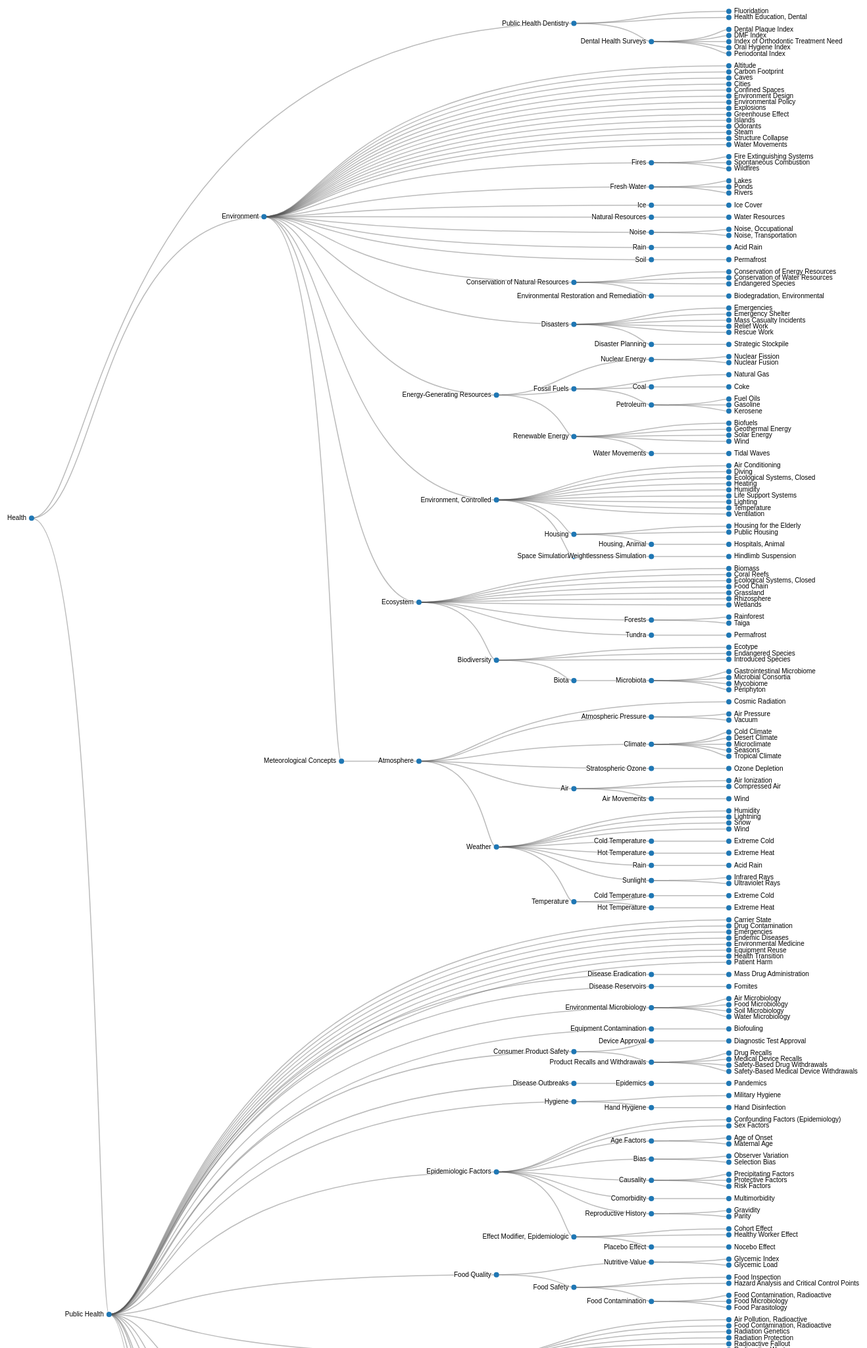
D3 v4 page, settled after 480 driven frames (8 s of simulated time); the page loaded 1 data file(s).



var svg = d3.select("svg"),
    width = +svg.attr("width"),
    height = +svg.attr("height"),
    g = svg.append("g").attr("transform", "translate(40,0)");

var tree = d3.cluster()
    .size([height , width - 500]);

var stratify = d3.stratify()
    .parentId(function(d) { return d.id.substring(0, d.id.lastIndexOf(".")); });

d3.csv("../data/N06.csv", function(error, data) {
  if (error) throw error;

  var root = stratify(data)
      .sort(function(a, b) { return (a.height - b.height) || a.id.localeCompare(b.id); });

  tree(root);

  var link = g.selectAll(".link")
      .data(root.descendants().slice(1))
    .enter().append("path")
      .attr("class", "link")
      .attr("d", function(d) {
        return "M" + d.y + "," + d.x
            + "C" + (d.parent.y + 100) + "," + d.x
            + " " + (d.parent.y + 100) + "," + d.parent.x
            + " " + d.parent.y + "," + d.parent.x;
      });

  var node = g.selectAll(".node")
      .data(root.descendants())
    .enter().append("g")
      .attr("class", function(d) { return "node" + (d.children ? " node--internal" : " node--leaf"); })
      .attr("transform", function(d) { return "translate(" + d.y + "," + d.x + ")"; })

  node.append("circle")
      .attr("r", 4)
      .style("fill", function (d) { return '#1f77b4'; });

  node.append("text")
      .attr("dy", 3)
      .attr("x", function(d) { return d.children ? -8 : 8; })
      .style("text-anchor", function(d) { return d.children ? "end" : "start"; })
      .text(function(d) { return d.id.substring(d.id.lastIndexOf(".") + 1); });
});



### data: ../data/N06.csv
id, value
Environment and Public Health, N06
Environment and Public Health.Environmen…, N06.230
Environment and Public Health.Environmen…, N06.230.058
Environment and Public Health.Environmen…, N06.230.063
Environment and Public Health.Environmen…, N06.230.066
Environment and Public Health.Environmen…, N06.230.069
Environment and Public Health.Environmen…, N06.230.074
Environment and Public Health.Environmen…, N06.230.080
Environment and Public Health.Environmen…, N06.230.080.078
Environment and Public Health.Environmen…, N06.230.080.200
Environment and Public Health.Environmen…, N06.230.080.600
Environment and Public Health.Environmen…, N06.230.080.600.500
Environment and Public Health.Environmen…, N06.230.080.800
Environment and Public Health.Environmen…, N06.230.100
Environment and Public Health.Environmen…, N06.230.100.035
Environment and Public Health.Environmen…, N06.230.100.035.500
Environment and Public Health.Environmen…, N06.230.100.083
Environment and Public Health.Environmen…, N06.230.100.121
Environment and Public Health.Environmen…, N06.230.100.160
Environment and Public Health.Environmen…, N06.230.100.300
Environment and Public Health.Environmen…, N06.230.100.350
Environment and Public Health.Environmen…, N06.230.124
Environment and Public Health.Environmen…, N06.230.124.049
Environment and Public Health.Environmen…, N06.230.124.049.100
Environment and Public Health.Environmen…, N06.230.124.049.100.500
Environment and Public Health.Environmen…, N06.230.124.049.100.500.250
Environment and Public Health.Environmen…, N06.230.124.049.100.500.500
Environment and Public Health.Environmen…, N06.230.124.049.100.500.750
Environment and Public Health.Environmen…, N06.230.124.049.100.500.875
Environment and Public Health.Environmen…, N06.230.124.049.230
Environment and Public Health.Environmen…, N06.230.124.049.250
Environment and Public Health.Environmen…, N06.230.124.049.400
Environment and Public Health.Environmen…, N06.230.124.100
Environment and Public Health.Environmen…, N06.230.124.130
Environment and Public Health.Environmen…, N06.230.124.240
Environment and Public Health.Environmen…, N06.230.124.250
Environment and Public Health.Environmen…, N06.230.124.343
Environment and Public Health.Environmen…, N06.230.124.343.500
Environment and Public Health.Environmen…, N06.230.124.343.750
Environment and Public Health.Environmen…, N06.230.124.390
Environment and Public Health.Environmen…, N06.230.124.437
Environment and Public Health.Environmen…, N06.230.124.531
Environment and Public Health.Environmen…, N06.230.124.531.500
Environment and Public Health.Environmen…, N06.230.124.625
Environment and Public Health.Environmen…, N06.230.132
Environment and Public Health.Environmen…, N06.230.132.258
Environment and Public Health.Environmen…, N06.230.132.258.108
Environment and Public Health.Environmen…, N06.230.132.258.108.110
Environment and Public Health.Environmen…, N06.230.132.258.369
Environment and Public Health.Environmen…, N06.230.132.258.630
Environment and Public Health.Environmen…, N06.230.132.258.630.500
Environment and Public Health.Environmen…, N06.230.132.258.630.540
Environment and Public Health.Environmen…, N06.230.132.258.630.600
Environment and Public Health.Environmen…, N06.230.132.580
Environment and Public Health.Environmen…, N06.230.132.580.500
Environment and Public Health.Environmen…, N06.230.132.580.520
Environment and Public Health.Environmen…, N06.230.132.644
Environment and Public Health.Environmen…, N06.230.132.644.124
Environment and Public Health.Environmen…, N06.230.132.644.186
Environment and Public Health.Environmen…, N06.230.132.644.500
... 610 more rows